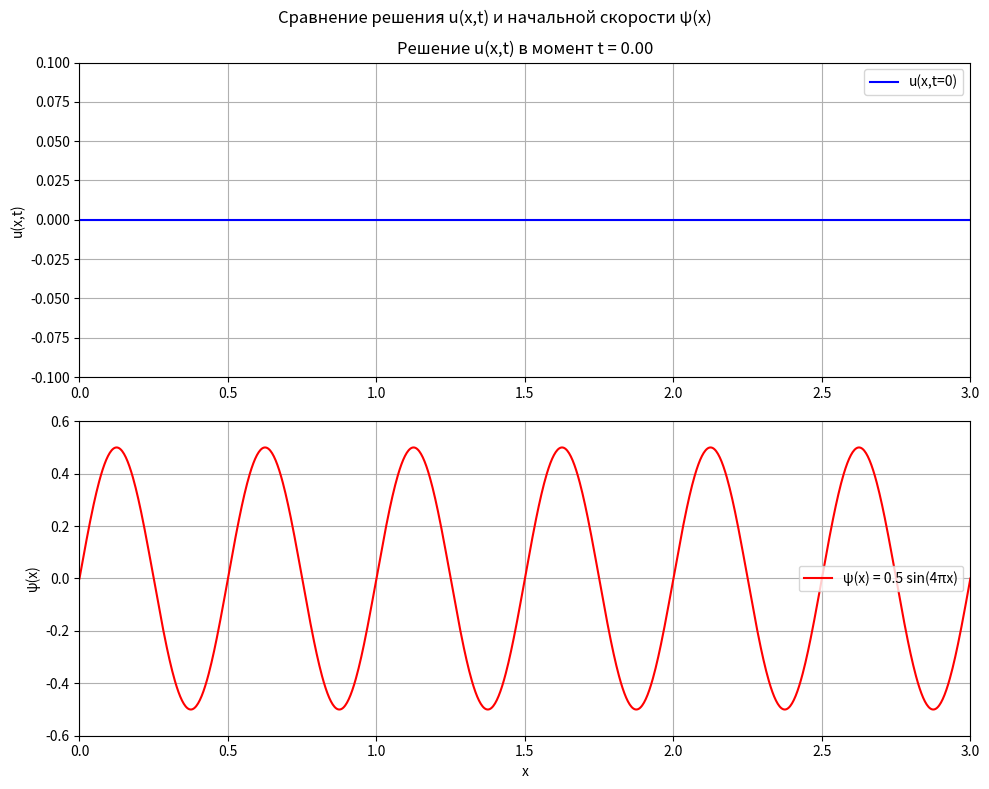

Generate this figure with matplotlib:
import numpy as np
import matplotlib.pyplot as plt
from matplotlib.animation import FuncAnimation

# Параметры задачи
L = 3.0       # длина струны
c = 3.0       # скорость волны (c^2 = 9)
n = 12        # номер гармоники
omega_n = n * np.pi  # частота гармоники

# Функция решения u(x,t)
def u(x, t):
    return (1/(24 * np.pi)) * np.sin(12 * np.pi * t) * np.sin(4 * np.pi * x)

# Функция начальной скорости psi(x)
def psi(x):
    return 0.5 * np.sin(4 * np.pi * x)

# Создаем сетку по x
x = np.linspace(0, L, 1000)

# Создаем фигуру и оси
fig, (ax1, ax2) = plt.subplots(2, 1, figsize=(10, 8))
plt.suptitle('Сравнение решения u(x,t) и начальной скорости ψ(x)')

# Начальные графики
line_u, = ax1.plot(x, u(x, 0), 'b-', label=f'u(x,t=0)')
line_psi, = ax2.plot(x, psi(x), 'r-', label='ψ(x) = 0.5 sin(4πx)')

# Настройка осей
ax1.set_xlim(0, L)
ax1.set_ylim(-0.1, 0.1)
ax1.set_ylabel('u(x,t)')
ax1.grid(True)
ax1.legend()

ax2.set_xlim(0, L)
ax2.set_ylim(-0.6, 0.6)
ax2.set_ylabel('ψ(x)')
ax2.set_xlabel('x')
ax2.grid(True)
ax2.legend()

# Функция анимации
def update(t):
    t_val = t * 0.01  # медленное изменение времени для наглядности
    line_u.set_ydata(u(x, t_val))
    ax1.set_title(f'Решение u(x,t) в момент t = {t_val:.2f}')
    return line_u, line_psi

# Создаем анимацию
ani = FuncAnimation(fig, update, frames=200, interval=50, blit=True)

plt.tight_layout()
plt.show()